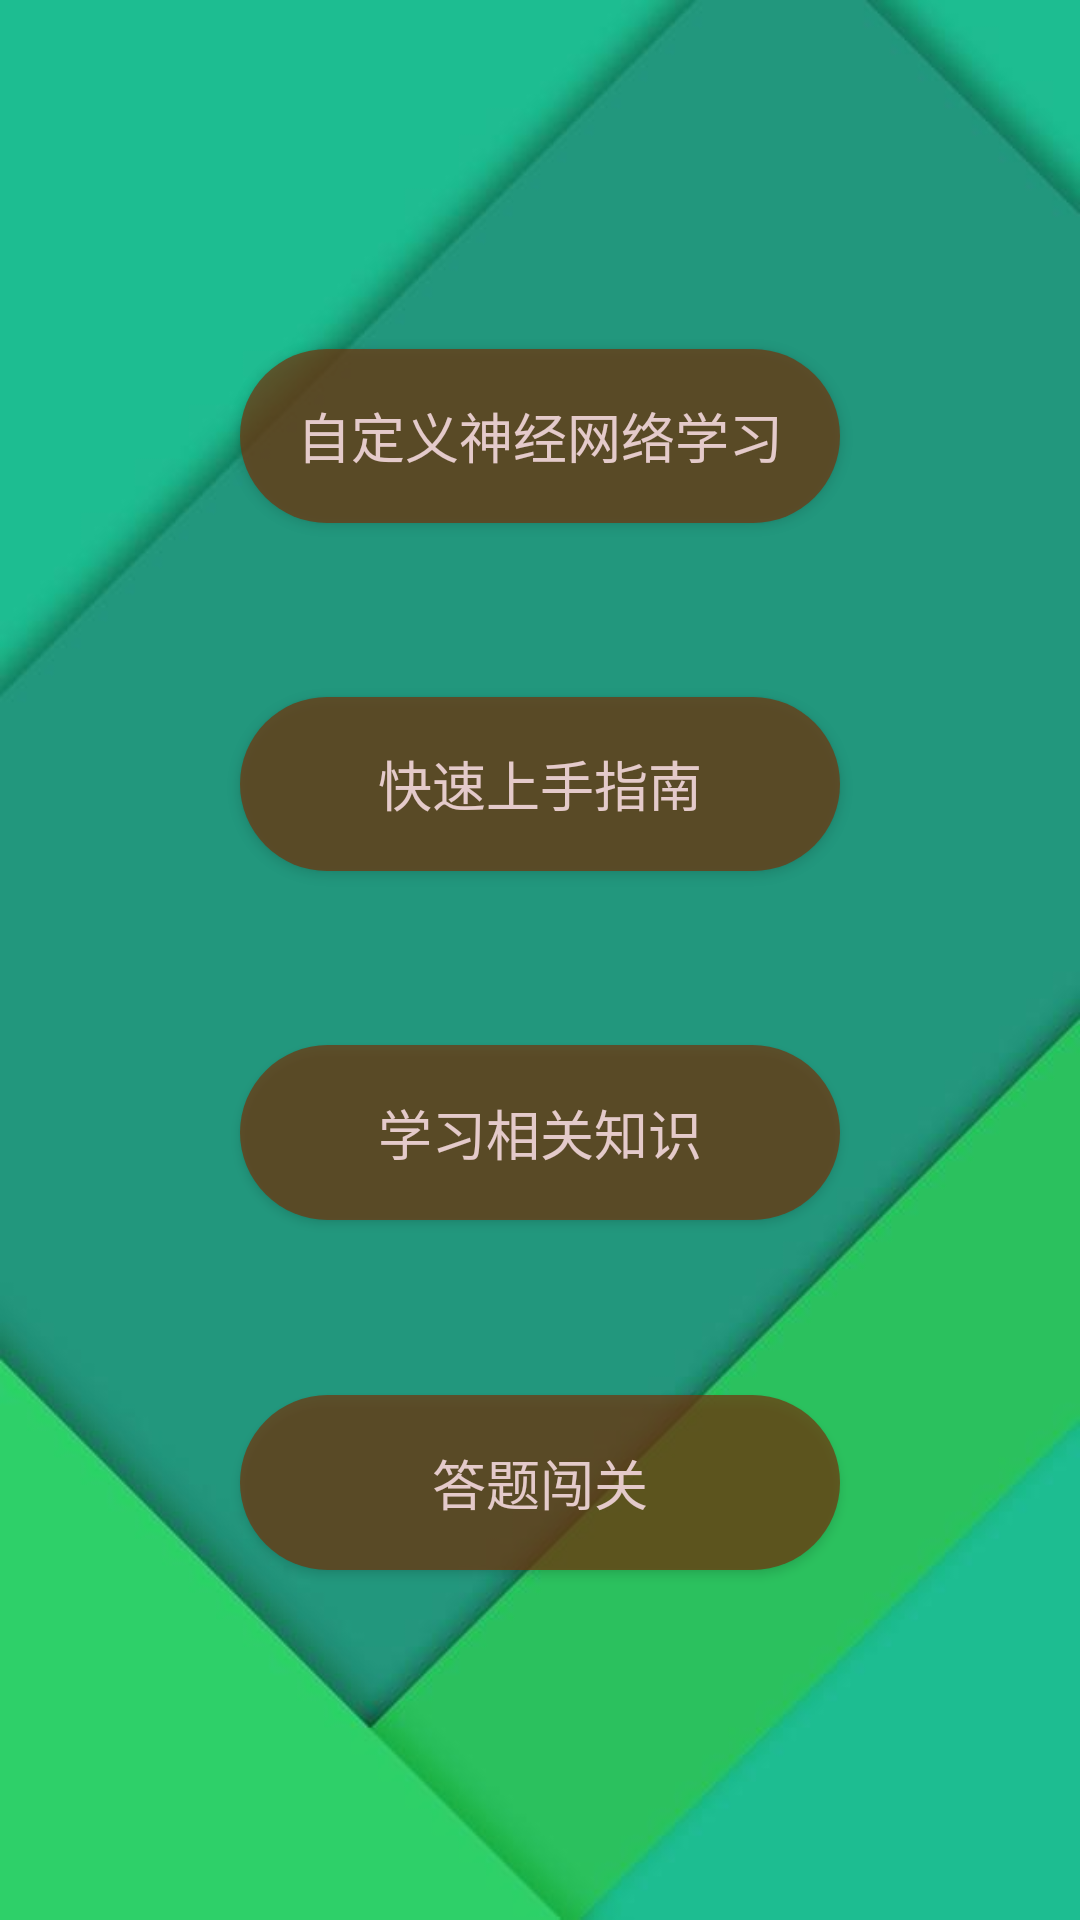

Here is an Android app screen rendered from its layout file. Give the layout XML and the strings, colors and styles it references.
<!-- AndroidManifest.xml: application theme AppTheme -->
<!-- res/layout/activity_my_menu.xml -->
<?xml version="1.0" encoding="utf-8"?>
<LinearLayout xmlns:android="http://schemas.android.com/apk/res/android"
    xmlns:tools="http://schemas.android.com/tools"
    android:layout_width="match_parent"
    android:layout_height="match_parent"
    xmlns:app="http://schemas.android.com/apk/res-auto"
    tools:context="com.example.myapplication.My_menu"
    android:background="@drawable/lv"
    android:orientation="vertical"
    >

    <TextView
        android:layout_width="wrap_content"
        android:layout_height="0dp"
        android:textColor="#ed0404"
        android:layout_weight="4"
        />


    <Button
        android:layout_width="200dp"
        android:layout_height="0dp"
        android:text="自定义神经网络学习"
        android:id="@+id/button"
        android:layout_weight="2"
        android:background="@drawable/shape"
        android:layout_gravity="center"
        android:alpha="150"
        android:textSize="18dp"
        android:textColor="#e4caca" />

    <TextView
        android:layout_width="wrap_content"
        android:layout_height="0dp"
        android:textColor="#ed0404"
        android:layout_weight="2"
        />

    <Button
        android:layout_width="200dp"
        android:layout_height="0dp"
        android:text="快速上手指南"
        android:id="@+id/button2"
        android:layout_weight="2"
        android:background="@drawable/shape"
        android:layout_gravity="center"
        android:textSize="18dp"
        android:textColor="#e4caca" />

    <TextView
        android:layout_width="wrap_content"
        android:layout_height="0dp"
        android:textColor="#ed0404"
        android:layout_weight="2"
        />

    <Button
        android:layout_width="200dp"
        android:layout_height="0dp"
        android:text="学习相关知识"
        android:id="@+id/button3"
        android:layout_weight="2"
        android:background="@drawable/shape"
        android:layout_gravity="center"
        android:textSize="18dp"
        android:textColor="#e4caca" />
    <TextView
        android:layout_width="wrap_content"
        android:layout_height="0dp"
        android:textColor="#ed0404"
        android:layout_weight="2"
        />

    <Button
        android:layout_width="200dp"
        android:layout_height="0dp"
        android:text="答题闯关"
        android:id="@+id/button4"
        android:background="@drawable/shape"
        android:layout_gravity="center"
        android:layout_weight="2"
        android:textSize="18dp"
        android:textColor="#e4caca" />
    <TextView
        android:layout_width="wrap_content"
        android:layout_height="0dp"
        android:textColor="#ed0404"
        android:layout_weight="4"
        />
</LinearLayout>
<!-- resources referenced by this layout -->
<resources>
  <!-- drawable lv: jpg bitmap (drawable, 10961 bytes) -->
  <!-- drawable shape (drawable) -->
  <?xml version="1.0" encoding="utf-8"?>
  <selector xmlns:android="http://schemas.android.com/apk/res/android">
      
      <item android:state_pressed="true">
          <shape>
              
              <solid android:color="#6473340a" />
              
              <corners android:radius="50dp" />
          </shape>
      </item>
      
      <item>
          <shape>
              <solid android:color="#b473340a" />
              <corners android:radius="50dp" />
          </shape>
      </item>
  
  </selector>
  <style name="AppTheme" parent="Theme.AppCompat.Light.NoActionBar">
          
          <item name="android:windowNoTitle">true</item>
          <item name="colorPrimary">@color/md_cyan_300</item>
          <item name="colorPrimaryDark">@color/colorPrimaryDark</item>
          <item name="colorAccent">@color/colorAccent</item>
      </style>
  <color name="md_cyan_300">#4dd0e1</color>
  <color name="colorPrimaryDark">#303F9F</color>
  <color name="colorAccent">#FF4081</color>
</resources>
